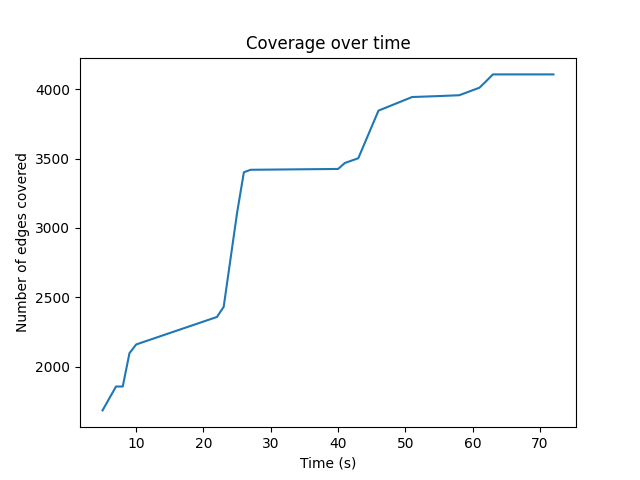

Source data for this figure (header and first rows):
5, 1686
7, 1858
8, 1858
9, 2098
10, 2161
22, 2359
23, 2432
25, 3112
26, 3401
27, 3419
40, 3425
41, 3468
43, 3502
46, 3845
51, 3943
55, 3950
58, 3956
61, 4010
62, 4057
63, 4106
70, 4106
72, 4106
